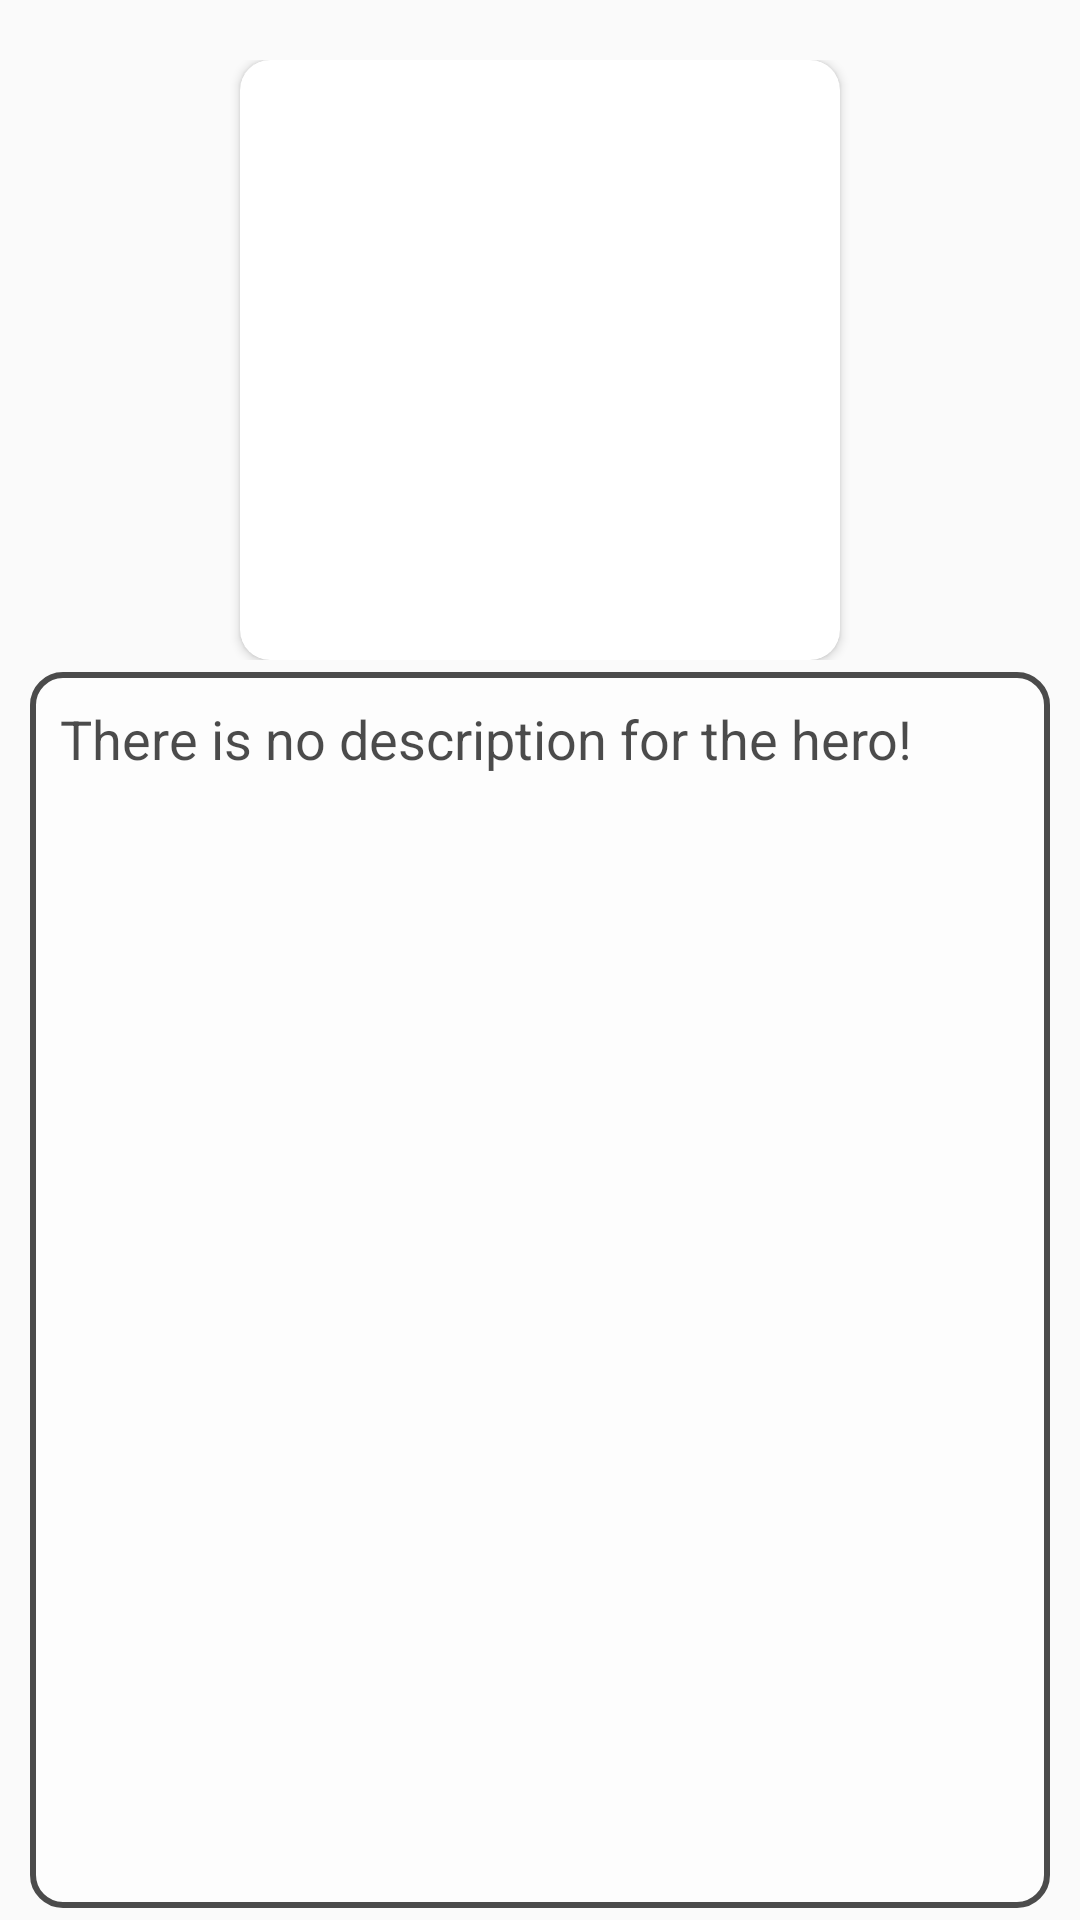

Layout XML and referenced resources for this Android screen:
<!-- AndroidManifest.xml: application theme Theme.Marvel -->
<!-- res/layout/frag_hero.xml -->
<?xml version="1.0" encoding="utf-8"?>
<FrameLayout xmlns:android="http://schemas.android.com/apk/res/android"
    xmlns:tools="http://schemas.android.com/tools"
    android:layout_width="match_parent"
    android:layout_height="match_parent"
    android:background="@drawable/ic_background_comics"
    xmlns:app="http://schemas.android.com/apk/res-auto"
    tools:context=".ui.fragments.fragHero">

    <LinearLayout
        android:layout_width="match_parent"
        android:layout_height="match_parent"
        android:orientation="vertical">

        <LinearLayout
            android:layout_width="match_parent"
            android:layout_height="wrap_content"
            android:layout_marginTop="20dp"
            android:gravity="center"
            android:orientation="vertical">

            <androidx.cardview.widget.CardView
                android:layout_width="200dp"
                android:layout_height="200dp"
                app:cardCornerRadius="10dp">

                <ImageView
                    android:id="@+id/imgHeroSelected"
                    android:layout_width="match_parent"
                    android:layout_height="match_parent"
                    android:src="@drawable/ic_picture_notfound" />
            </androidx.cardview.widget.CardView>
        </LinearLayout>

        <LinearLayout
            android:layout_width="match_parent"
            android:layout_height="match_parent"
            android:layout_weight="1"
            android:layout_marginTop="4dp"
            android:layout_marginLeft="10dp"
            android:layout_marginRight="10dp"
            android:layout_marginBottom="4dp"
            android:alpha="0.7"
            android:padding="10dp"
            android:background="@drawable/border_description_hero">

            <ScrollView
                android:layout_width="match_parent"
                android:layout_height="match_parent">
                <TextView
                    android:id="@+id/tvDescriptionHeroSelected"
                    android:layout_width="match_parent"
                    android:layout_height="match_parent"
                    android:textColor="@color/black"
                    android:text="@string/hero_description_not_existe"
                    android:textSize="18dp" />
            </ScrollView>

        </LinearLayout>
    </LinearLayout>
</FrameLayout>
<!-- resources referenced by this layout -->
<resources>
  <color name="black">#FF000000</color>
  <!-- drawable border_description_hero (drawable) -->
  <?xml version="1.0" encoding="utf-8"?>
  <shape xmlns:android="http://schemas.android.com/apk/res/android" android:shape="rectangle">
      <solid android:color="#ffffff" />
      <corners android:radius="10dp" />
      <stroke android:width="2dp" android:color="#000000" />
  </shape>
  <string name="hero_description_not_existe">There is no description for the hero!</string>
  <style name="Theme.Marvel" parent="Theme.AppCompat.Light.NoActionBar">
          
          <item name="colorPrimary">@color/purple_500</item>
          <item name="colorPrimaryVariant">@color/purple_700</item>
          <item name="colorOnPrimary">@color/white</item>
          
          <item name="colorSecondary">@color/teal_200</item>
          <item name="colorSecondaryVariant">@color/teal_700</item>
          <item name="colorOnSecondary">@color/black</item>
          
          <item name="android:statusBarColor" tools:targetApi="l">?attr/colorPrimaryVariant</item>
          <item name="windowActionBar">false</item>
          <item name="windowNoTitle">true</item>
          
      </style>
  <color name="purple_500">#FF6200EE</color>
  <color name="purple_700">#FF3700B3</color>
  <color name="white">#FFFFFFFF</color>
  <color name="teal_200">#FF03DAC5</color>
  <color name="teal_700">#FF018786</color>
</resources>
